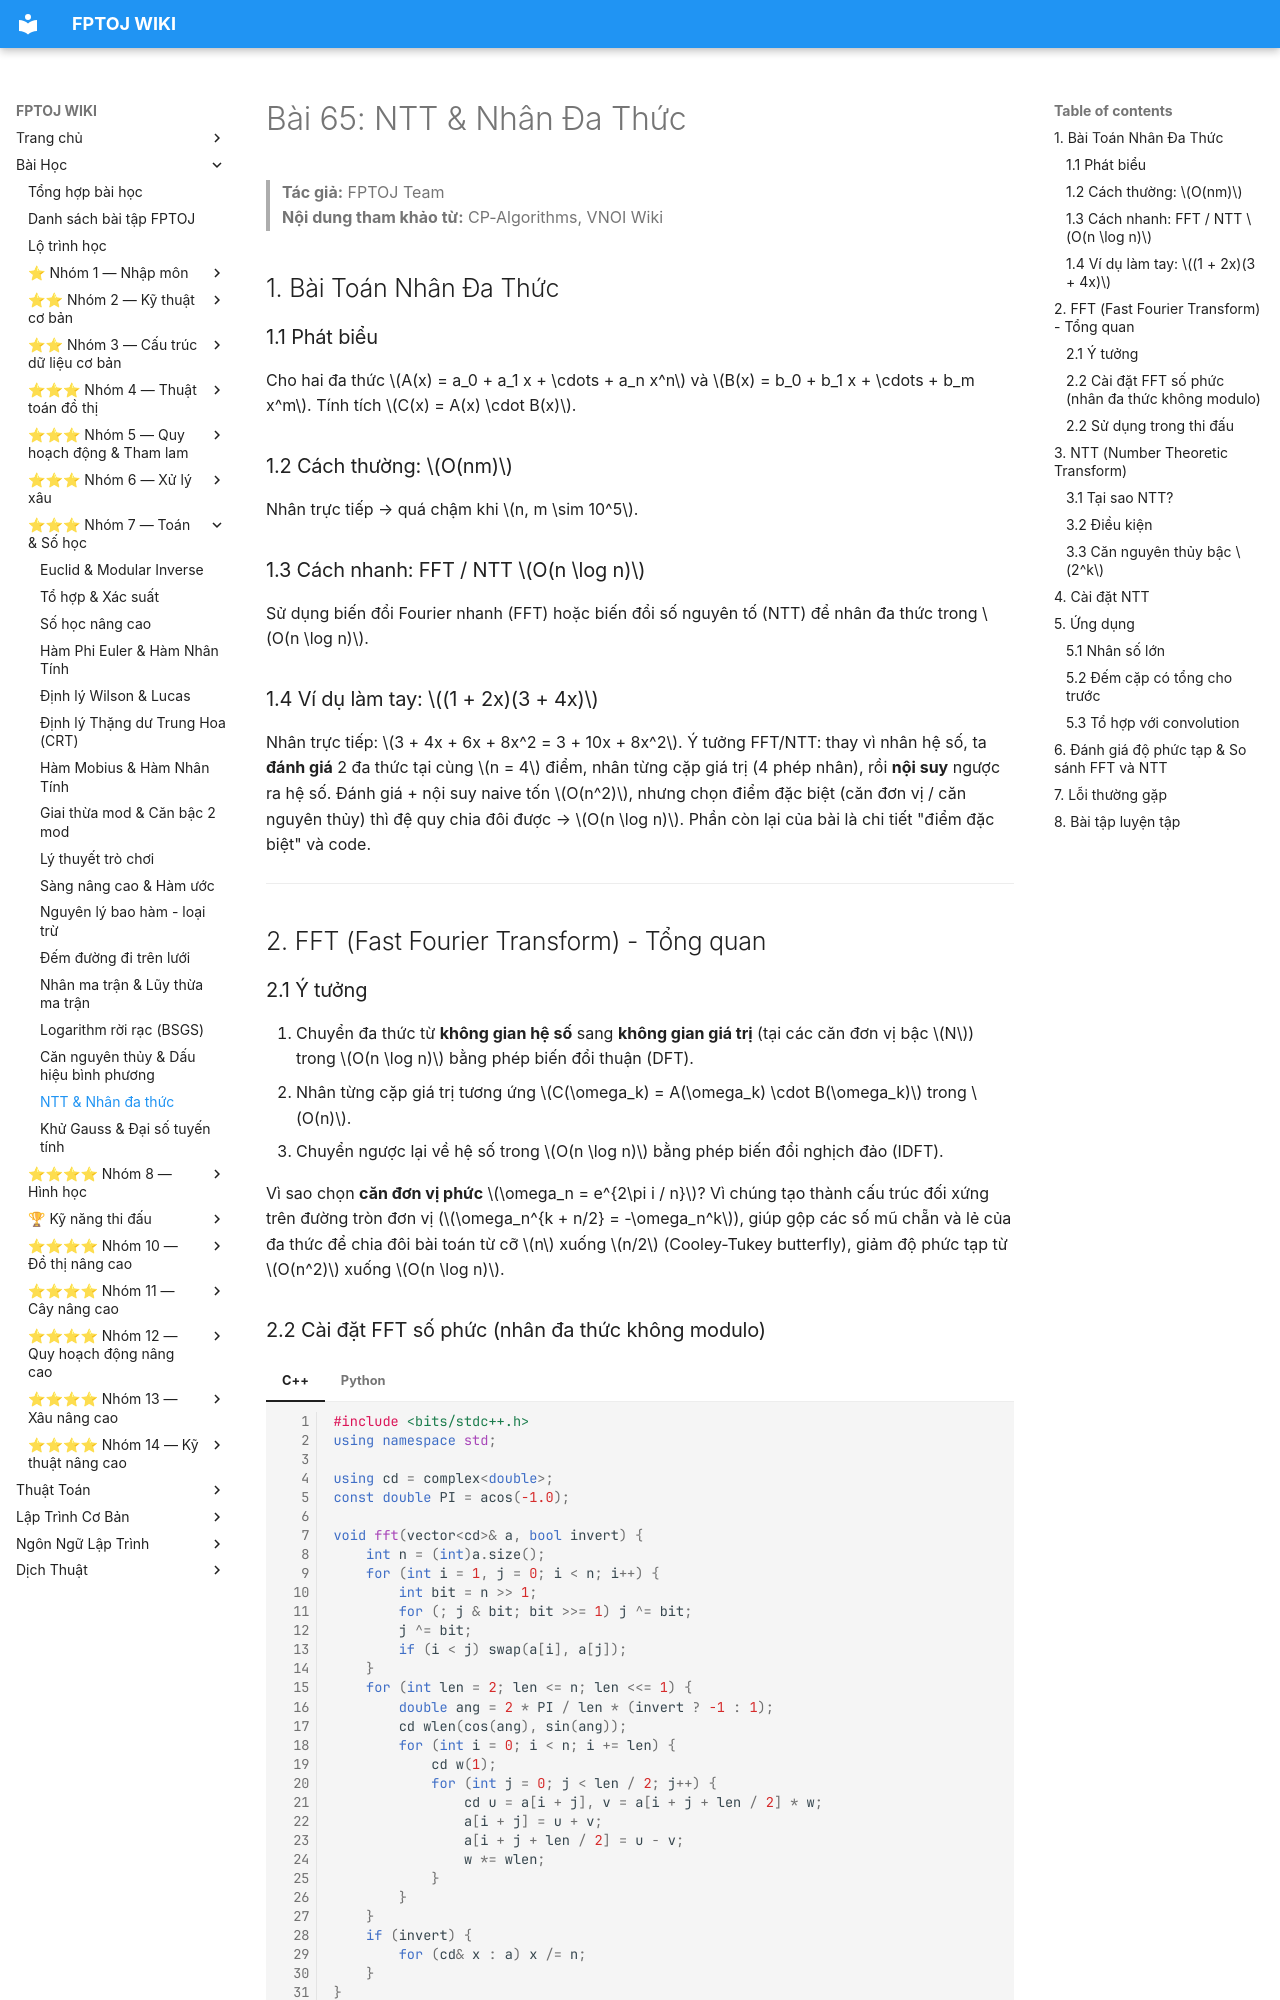

repository: FPTOJ-OJ/fptoj_wiki · page: lessons/ntt-nhan-da-thuc/index.html · generator: mkdocs

# Bài 65: NTT & Nhân Đa Thức

> **Tác giả:** FPTOJ Team<br>
> **Nội dung tham khảo từ:** CP-Algorithms, VNOI Wiki

## 1. Bài Toán Nhân Đa Thức

### 1.1 Phát biểu

Cho hai đa thức $A(x) = a_0 + a_1 x + \cdots + a_n x^n$ và $B(x) = b_0 + b_1 x + \cdots + b_m x^m$. Tính tích $C(x) = A(x) \cdot B(x)$.

### 1.2 Cách thường: $O(nm)$

Nhân trực tiếp → quá chậm khi $n, m \sim 10^5$.

### 1.3 Cách nhanh: FFT / NTT $O(n \log n)$

Sử dụng biến đổi Fourier nhanh (FFT) hoặc biến đổi số nguyên tố (NTT) để nhân đa thức trong $O(n \log n)$.

### 1.4 Ví dụ làm tay: $(1 + 2x)(3 + 4x)$

Nhân trực tiếp: $3 + 4x + 6x + 8x^2 = 3 + 10x + 8x^2$. Ý tưởng FFT/NTT: thay vì nhân hệ số, ta **đánh giá** 2 đa thức tại cùng $n = 4$ điểm, nhân từng cặp giá trị (4 phép nhân), rồi **nội suy** ngược ra hệ số. Đánh giá + nội suy naive tốn $O(n^2)$, nhưng chọn điểm đặc biệt (căn đơn vị / căn nguyên thủy) thì đệ quy chia đôi được → $O(n \log n)$. Phần còn lại của bài là chi tiết "điểm đặc biệt" và code.

---

## 2. FFT (Fast Fourier Transform) - Tổng quan

### 2.1 Ý tưởng

1. Chuyển đa thức từ **không gian hệ số** sang **không gian giá trị** (tại các căn đơn vị bậc $N$) trong $O(n \log n)$ bằng phép biến đổi thuận (DFT).
2. Nhân từng cặp giá trị tương ứng $C(\omega_k) = A(\omega_k) \cdot B(\omega_k)$ trong $O(n)$.
3. Chuyển ngược lại về hệ số trong $O(n \log n)$ bằng phép biến đổi nghịch đảo (IDFT).

Vì sao chọn **căn đơn vị phức** $\omega_n = e^{2\pi i / n}$? Vì chúng tạo thành cấu trúc đối xứng trên đường tròn đơn vị ($\omega_n^{k + n/2} = -\omega_n^k$), giúp gộp các số mũ chẵn và lẻ của đa thức để chia đôi bài toán từ cỡ $n$ xuống $n/2$ (Cooley-Tukey butterfly), giảm độ phức tạp từ $O(n^2)$ xuống $O(n \log n)$.
